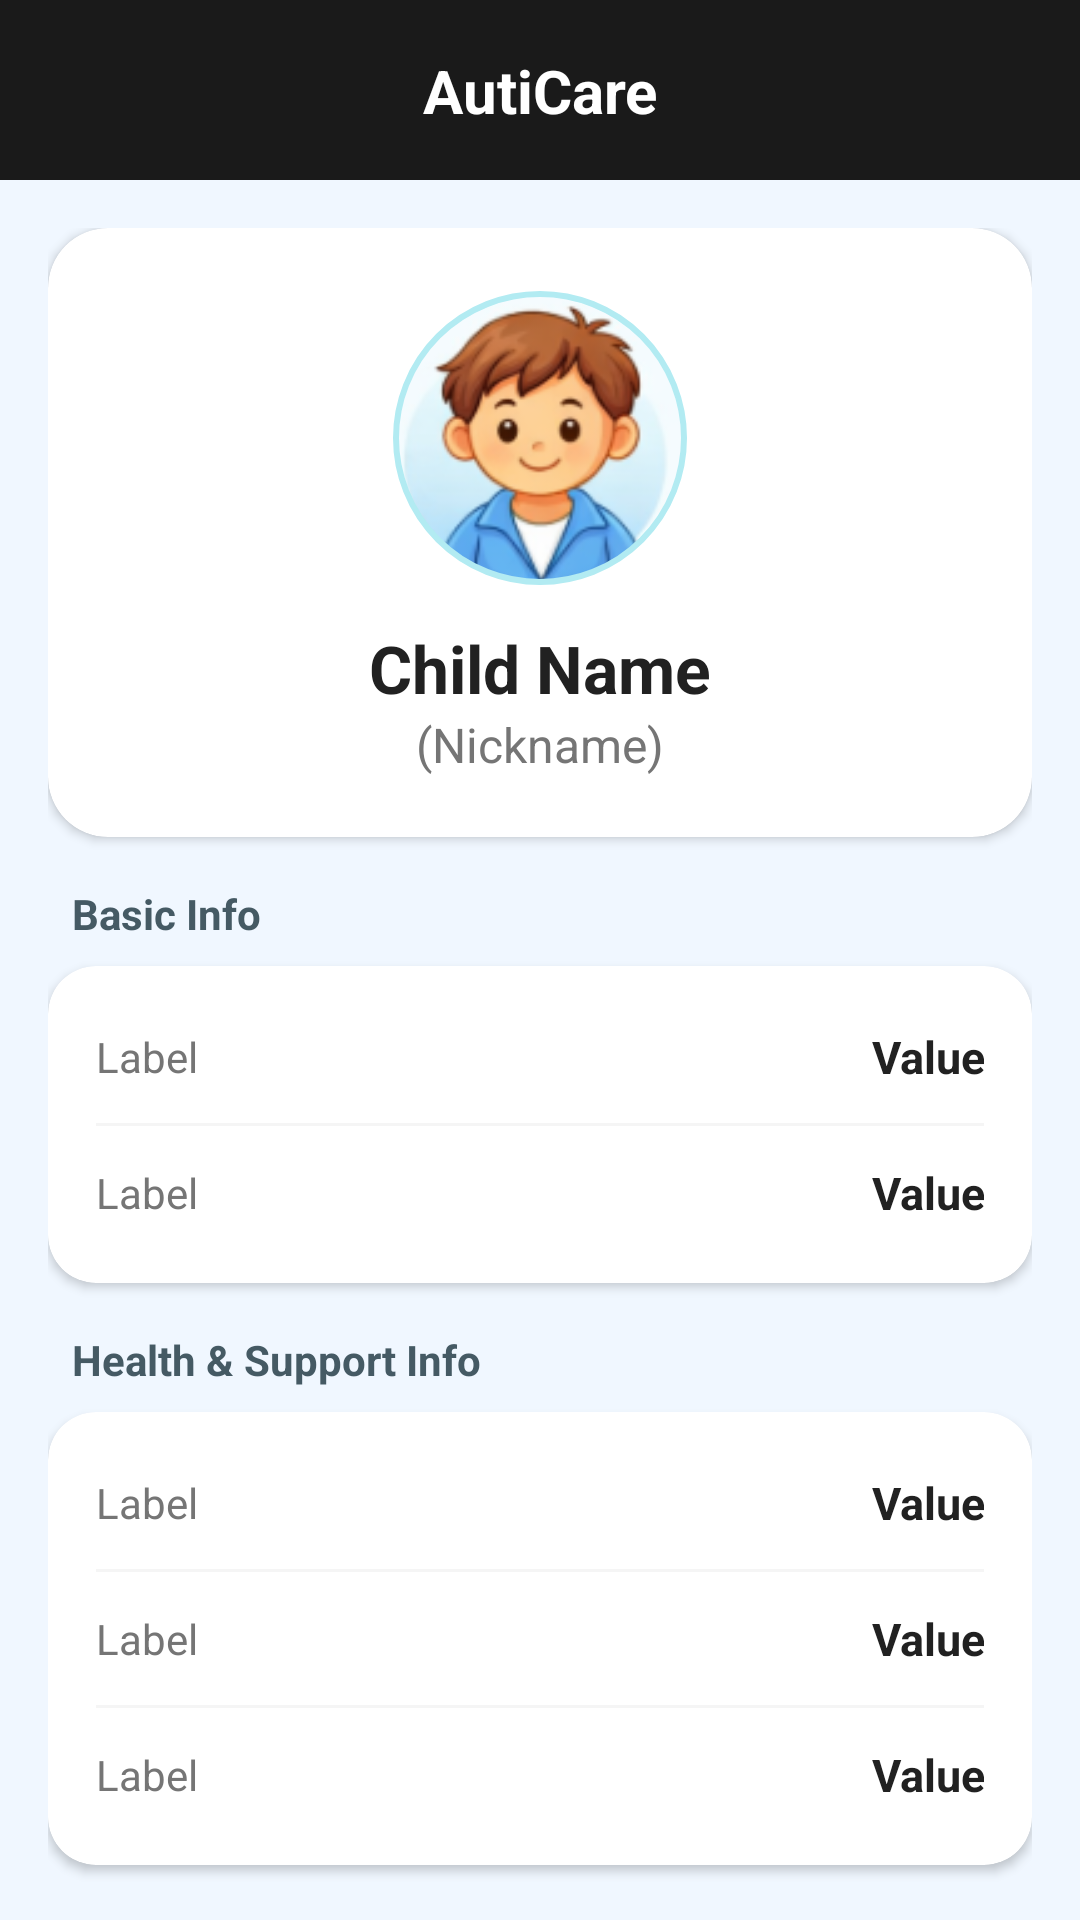

Layout XML and referenced resources for this Android screen:
<!-- AndroidManifest.xml: application theme Theme.AutiCare -->
<!-- res/layout/activity_child_profile.xml -->
<?xml version="1.0" encoding="utf-8"?>
<androidx.constraintlayout.widget.ConstraintLayout xmlns:android="http://schemas.android.com/apk/res/android"
    xmlns:app="http://schemas.android.com/apk/res-auto"
    xmlns:tools="http://schemas.android.com/tools"
    android:layout_width="match_parent"
    android:layout_height="match_parent"
    android:background="#F0F7FF">

    
    <View
        android:id="@+id/topBar"
        android:layout_width="match_parent"
        android:layout_height="60dp"
        android:background="#1A1A1A"
        app:layout_constraintTop_toTopOf="parent" />

    <ImageView
        android:id="@+id/backBtn"
        android:layout_width="48dp"
        android:layout_height="48dp"
        android:layout_marginStart="8dp"
        android:padding="12dp"
        android:src="@drawable/ic_arrow_back"
        app:layout_constraintBottom_toBottomOf="@id/topBar"
        app:layout_constraintStart_toStartOf="parent"
        app:layout_constraintTop_toTopOf="@id/topBar"
        app:tint="@color/white" />

    <TextView
        android:layout_width="wrap_content"
        android:layout_height="wrap_content"
        android:text="AutiCare"
        android:textColor="@color/white"
        android:textSize="20sp"
        android:textStyle="bold"
        app:layout_constraintBottom_toBottomOf="@id/topBar"
        app:layout_constraintEnd_toEndOf="parent"
        app:layout_constraintStart_toStartOf="parent"
        app:layout_constraintTop_toTopOf="@id/topBar" />

    <androidx.core.widget.NestedScrollView
        android:layout_width="match_parent"
        android:layout_height="0dp"
        app:layout_constraintBottom_toBottomOf="parent"
        app:layout_constraintTop_toBottomOf="@id/topBar">

        <LinearLayout
            android:layout_width="match_parent"
            android:layout_height="wrap_content"
            android:orientation="vertical"
            android:padding="16dp">

            
            <androidx.cardview.widget.CardView
                android:layout_width="match_parent"
                android:layout_height="wrap_content"
                app:cardCornerRadius="20dp"
                app:cardElevation="2dp"
                android:layout_marginBottom="16dp">
                <LinearLayout
                    android:layout_width="match_parent"
                    android:layout_height="wrap_content"
                    android:orientation="vertical"
                    android:padding="20dp"
                    android:gravity="center">
                    <com.google.android.material.imageview.ShapeableImageView
                        android:id="@+id/ivChildPhoto"
                        android:layout_width="100dp"
                        android:layout_height="100dp"
                        android:src="@drawable/child_avatar_illus"
                        android:scaleType="centerCrop"
                        app:shapeAppearanceOverlay="@style/CircleImage"
                        android:padding="2dp"
                        app:strokeColor="#B2EBF2"
                        app:strokeWidth="2dp"/>
                    <TextView
                        android:id="@+id/tvChildName"
                        android:layout_width="wrap_content"
                        android:layout_height="wrap_content"
                        android:text="Child Name"
                        android:textSize="22sp"
                        android:textStyle="bold"
                        android:textColor="#212121"
                        android:layout_marginTop="12dp"/>
                    <TextView
                        android:id="@+id/tvNickname"
                        android:layout_width="wrap_content"
                        android:layout_height="wrap_content"
                        android:text="(Nickname)"
                        android:textSize="16sp"
                        android:textColor="#757575"/>
                </LinearLayout>
            </androidx.cardview.widget.CardView>

            
            <TextView
                android:layout_width="wrap_content"
                android:layout_height="wrap_content"
                android:text="Basic Info"
                android:textStyle="bold"
                android:textColor="#455A64"
                android:layout_marginStart="8dp"
                android:layout_marginBottom="8dp"/>

            <androidx.cardview.widget.CardView
                android:layout_width="match_parent"
                android:layout_height="wrap_content"
                app:cardCornerRadius="16dp"
                android:layout_marginBottom="16dp">
                <LinearLayout
                    android:layout_width="match_parent"
                    android:layout_height="wrap_content"
                    android:orientation="vertical"
                    android:padding="16dp">
                    <include layout="@layout/profile_item_row" android:id="@+id/rowBirthDate"/>
                    <View android:layout_width="match_parent" android:layout_height="1dp" android:background="#F5F5F5" android:layout_marginVertical="8dp"/>
                    <include layout="@layout/profile_item_row" android:id="@+id/rowGender"/>
                </LinearLayout>
            </androidx.cardview.widget.CardView>

            
            <TextView
                android:layout_width="wrap_content"
                android:layout_height="wrap_content"
                android:text="Health &amp; Support Info"
                android:textStyle="bold"
                android:textColor="#455A64"
                android:layout_marginStart="8dp"
                android:layout_marginBottom="8dp"/>

            <androidx.cardview.widget.CardView
                android:layout_width="match_parent"
                android:layout_height="wrap_content"
                app:cardCornerRadius="16dp"
                android:layout_marginBottom="16dp">
                <LinearLayout
                    android:layout_width="match_parent"
                    android:layout_height="wrap_content"
                    android:orientation="vertical"
                    android:padding="16dp">
                    <include layout="@layout/profile_item_row" android:id="@+id/rowCondition"/>
                    <View android:layout_width="match_parent" android:layout_height="1dp" android:background="#F5F5F5" android:layout_marginVertical="8dp"/>
                    <include layout="@layout/profile_item_row" android:id="@+id/rowSpecialNeeds"/>
                    <View android:layout_width="match_parent" android:layout_height="1dp" android:background="#F5F5F5" android:layout_marginVertical="8dp"/>
                    <include layout="@layout/profile_item_row" android:id="@+id/rowAllergies"/>
                </LinearLayout>
            </androidx.cardview.widget.CardView>

            
            <TextView
                android:layout_width="wrap_content"
                android:layout_height="wrap_content"
                android:text="Routine &amp; Medical"
                android:textStyle="bold"
                android:textColor="#455A64"
                android:layout_marginStart="8dp"
                android:layout_marginBottom="8dp"/>

            <androidx.cardview.widget.CardView
                android:layout_width="match_parent"
                android:layout_height="wrap_content"
                app:cardCornerRadius="16dp"
                android:layout_marginBottom="24dp">
                <LinearLayout
                    android:layout_width="match_parent"
                    android:layout_height="wrap_content"
                    android:orientation="vertical"
                    android:padding="16dp">
                    <include layout="@layout/profile_item_row" android:id="@+id/rowRoutines"/>
                    <View android:layout_width="match_parent" android:layout_height="1dp" android:background="#F5F5F5" android:layout_marginVertical="8dp"/>
                    <include layout="@layout/profile_item_row" android:id="@+id/rowHelpers"/>
                    <View android:layout_width="match_parent" android:layout_height="1dp" android:background="#F5F5F5" android:layout_marginVertical="8dp"/>
                    <include layout="@layout/profile_item_row" android:id="@+id/rowMedicines"/>
                </LinearLayout>
            </androidx.cardview.widget.CardView>

            <androidx.appcompat.widget.AppCompatButton
                android:id="@+id/btnEditProfile"
                android:layout_width="match_parent"
                android:layout_height="55dp"
                android:background="@drawable/logout_button_bg"
                android:text="Edit Profile"
                android:textColor="@color/white"
                android:textSize="16sp"
                android:textStyle="bold"
                android:textAllCaps="false"/>

        </LinearLayout>
    </androidx.core.widget.NestedScrollView>

</androidx.constraintlayout.widget.ConstraintLayout>
<!-- res/layout/profile_item_row.xml (included above) -->
<?xml version="1.0" encoding="utf-8"?>
<LinearLayout xmlns:android="http://schemas.android.com/apk/res/android"
    android:layout_width="match_parent"
    android:layout_height="wrap_content"
    android:orientation="horizontal"
    android:paddingVertical="4dp"
    android:gravity="center_vertical">

    <TextView
        android:id="@+id/label"
        android:layout_width="0dp"
        android:layout_height="wrap_content"
        android:layout_weight="1"
        android:text="Label"
        android:textColor="#757575"
        android:textSize="14sp" />

    <TextView
        android:id="@+id/value"
        android:layout_width="0dp"
        android:layout_height="wrap_content"
        android:layout_weight="1.5"
        android:text="Value"
        android:textColor="#212121"
        android:textSize="15sp"
        android:textStyle="bold"
        android:gravity="end" />

</LinearLayout>
<!-- resources referenced by this layout -->
<resources>
  <color name="white">#FFFFFF</color>
  <!-- drawable child_avatar_illus: png bitmap (drawable, 26711 bytes) -->
  <!-- drawable logout_button_bg (drawable) -->
  <?xml version="1.0" encoding="utf-8"?>
  <shape xmlns:android="http://schemas.android.com/apk/res/android">
      <solid android:color="@color/logout_btn_color" />
      <corners android:radius="24dp" />
  </shape>
  <style name="CircleImage">
          <item name="cornerFamily">rounded</item>
          <item name="cornerSize">50%</item>
      </style>
  <style name="Theme.AutiCare" parent="Theme.Material3.Light.NoActionBar">
          
          <item name="colorPrimary">@color/colorPrimary</item>
          <item name="colorPrimaryVariant">@color/colorPrimaryDark</item>
          <item name="colorOnPrimary">@color/white</item>
  
          
          <item name="colorSecondary">@color/teal_200</item>
          <item name="colorOnSecondary">@color/black</item>
  
          
          <item name="android:statusBarColor">#1A1A1A</item>
          
          
          <item name="android:windowBackground">@color/dashboard_bg</item>
      </style>
  <color name="logout_btn_color">#673AB7</color>
  <color name="colorPrimary">#673AB7</color>
  <color name="colorPrimaryDark">#512DA8</color>
  <color name="teal_200">#03DAC5</color>
  <color name="black">#000000</color>
  <color name="dashboard_bg">#F0F7FF</color>
</resources>
